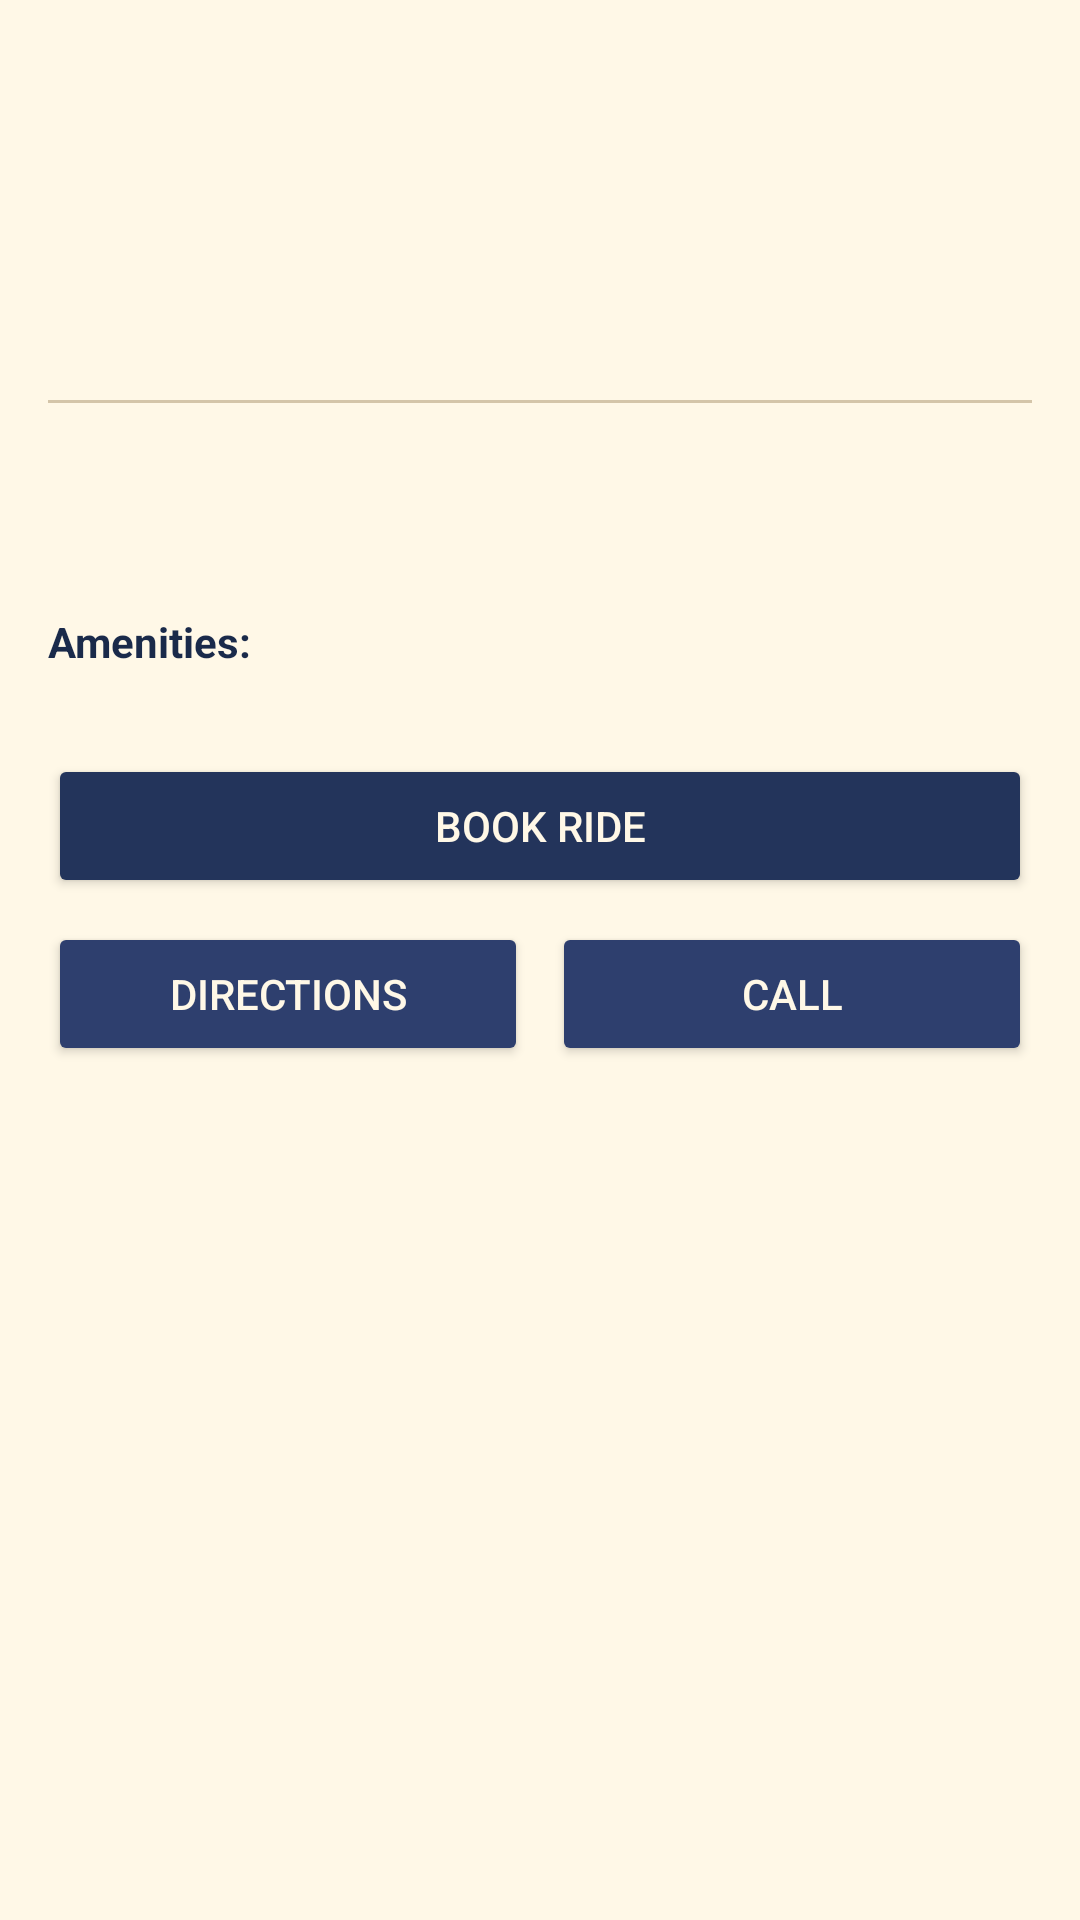

Write the Android layout XML for this screen, with the resource values it uses.
<!-- AndroidManifest.xml: application theme Theme.PothBondhu -->
<!-- res/layout/dialog_hotel_details.xml -->
<?xml version="1.0" encoding="utf-8"?>
<ScrollView xmlns:android="http://schemas.android.com/apk/res/android"
    android:layout_width="match_parent"
    android:layout_height="wrap_content">

    <LinearLayout
        android:layout_width="match_parent"
        android:layout_height="wrap_content"
        android:orientation="vertical"
        android:padding="16dp"
        android:background="@color/beige_light">

        <TextView
            android:id="@+id/hotelName"
            android:layout_width="match_parent"
            android:layout_height="wrap_content"
            android:textSize="20sp"
            android:textStyle="bold"
            android:textColor="@color/navy_dark" />

        <TextView
            android:id="@+id/hotelRating"
            android:layout_width="match_parent"
            android:layout_height="wrap_content"
            android:layout_marginTop="4dp"
            android:textColor="@color/navy_primary" />

        <TextView
            android:id="@+id/hotelDistance"
            android:layout_width="match_parent"
            android:layout_height="wrap_content"
            android:layout_marginTop="4dp"
            android:textColor="@color/navy_light" />

        <TextView
            android:id="@+id/hotelPrice"
            android:layout_width="match_parent"
            android:layout_height="wrap_content"
            android:layout_marginTop="8dp"
            android:textSize="18sp"
            android:textStyle="bold"
            android:textColor="@color/accent_maroon" />

        <View
            android:layout_width="match_parent"
            android:layout_height="1dp"
            android:layout_marginTop="12dp"
            android:layout_marginBottom="12dp"
            android:background="@color/beige_dark" />

        <TextView
            android:id="@+id/hotelAddress"
            android:layout_width="match_parent"
            android:layout_height="wrap_content"
            android:textColor="@color/navy_dark" />

        <TextView
            android:id="@+id/hotelPhone"
            android:layout_width="match_parent"
            android:layout_height="wrap_content"
            android:layout_marginTop="4dp"
            android:textColor="@color/navy_dark" />

        <TextView
            android:layout_width="match_parent"
            android:layout_height="wrap_content"
            android:layout_marginTop="16dp"
            android:text="@string/amenities"
            android:textStyle="bold"
            android:textColor="@color/navy_dark" />

        <LinearLayout
            android:id="@+id/amenitiesContainer"
            android:layout_width="match_parent"
            android:layout_height="wrap_content"
            android:orientation="vertical"
            android:layout_marginTop="8dp" />

        <LinearLayout
            android:layout_width="match_parent"
            android:layout_height="wrap_content"
            android:orientation="vertical"
            android:layout_marginTop="20dp">

            <Button
                android:id="@+id/bookNowBtn"
                android:layout_width="match_parent"
                android:layout_height="wrap_content"
                android:text="@string/book_ride_btn"
                android:backgroundTint="@color/navy_primary"
                android:textColor="@color/beige_light" />

            <LinearLayout
                android:layout_width="match_parent"
                android:layout_height="wrap_content"
                android:orientation="horizontal"
                android:layout_marginTop="8dp">

                <Button
                    android:id="@+id/directionsBtn"
                    android:layout_width="0dp"
                    android:layout_height="wrap_content"
                    android:layout_weight="1"
                    android:layout_marginEnd="4dp"
                    android:text="@string/directions"
                    android:backgroundTint="@color/navy_light"
                    android:textColor="@color/beige_light" />

                <Button
                    android:id="@+id/callHotelBtn"
                    android:layout_width="0dp"
                    android:layout_height="wrap_content"
                    android:layout_weight="1"
                    android:layout_marginStart="4dp"
                    android:text="@string/call"
                    android:backgroundTint="@color/navy_light"
                    android:textColor="@color/beige_light" />
            </LinearLayout>
        </LinearLayout>

    </LinearLayout>
</ScrollView>
<!-- resources referenced by this layout -->
<resources>
  <color name="accent_maroon">#800000</color>
  <color name="beige_dark">#D4C5A9</color>
  <color name="beige_light">#FFF8E7</color>
  <color name="navy_dark">#1A2A4A</color>
  <color name="navy_light">#2E3F6E</color>
  <color name="navy_primary">#23345B</color>
  <string name="amenities">Amenities:</string>
  <string name="book_ride_btn">Book Ride</string>
  <string name="call">Call</string>
  <string name="directions">Directions</string>
  <style name="Theme.PothBondhu" parent="Theme.MaterialComponents.DayNight.NoActionBar">
          <item name="colorPrimary">@color/navy_primary</item>
          <item name="colorPrimaryVariant">@color/navy_dark</item>
          <item name="colorOnPrimary">@color/beige_light</item>
          <item name="colorSecondary">@color/beige_primary</item>
          <item name="colorSecondaryVariant">@color/beige_dark</item>
          <item name="colorOnSecondary">@color/navy_dark</item>
          <item name="android:statusBarColor">@color/navy_dark</item>
          <item name="android:windowBackground">@color/beige_light</item>
      </style>
  <color name="beige_primary">#F5ECD7</color>
</resources>
